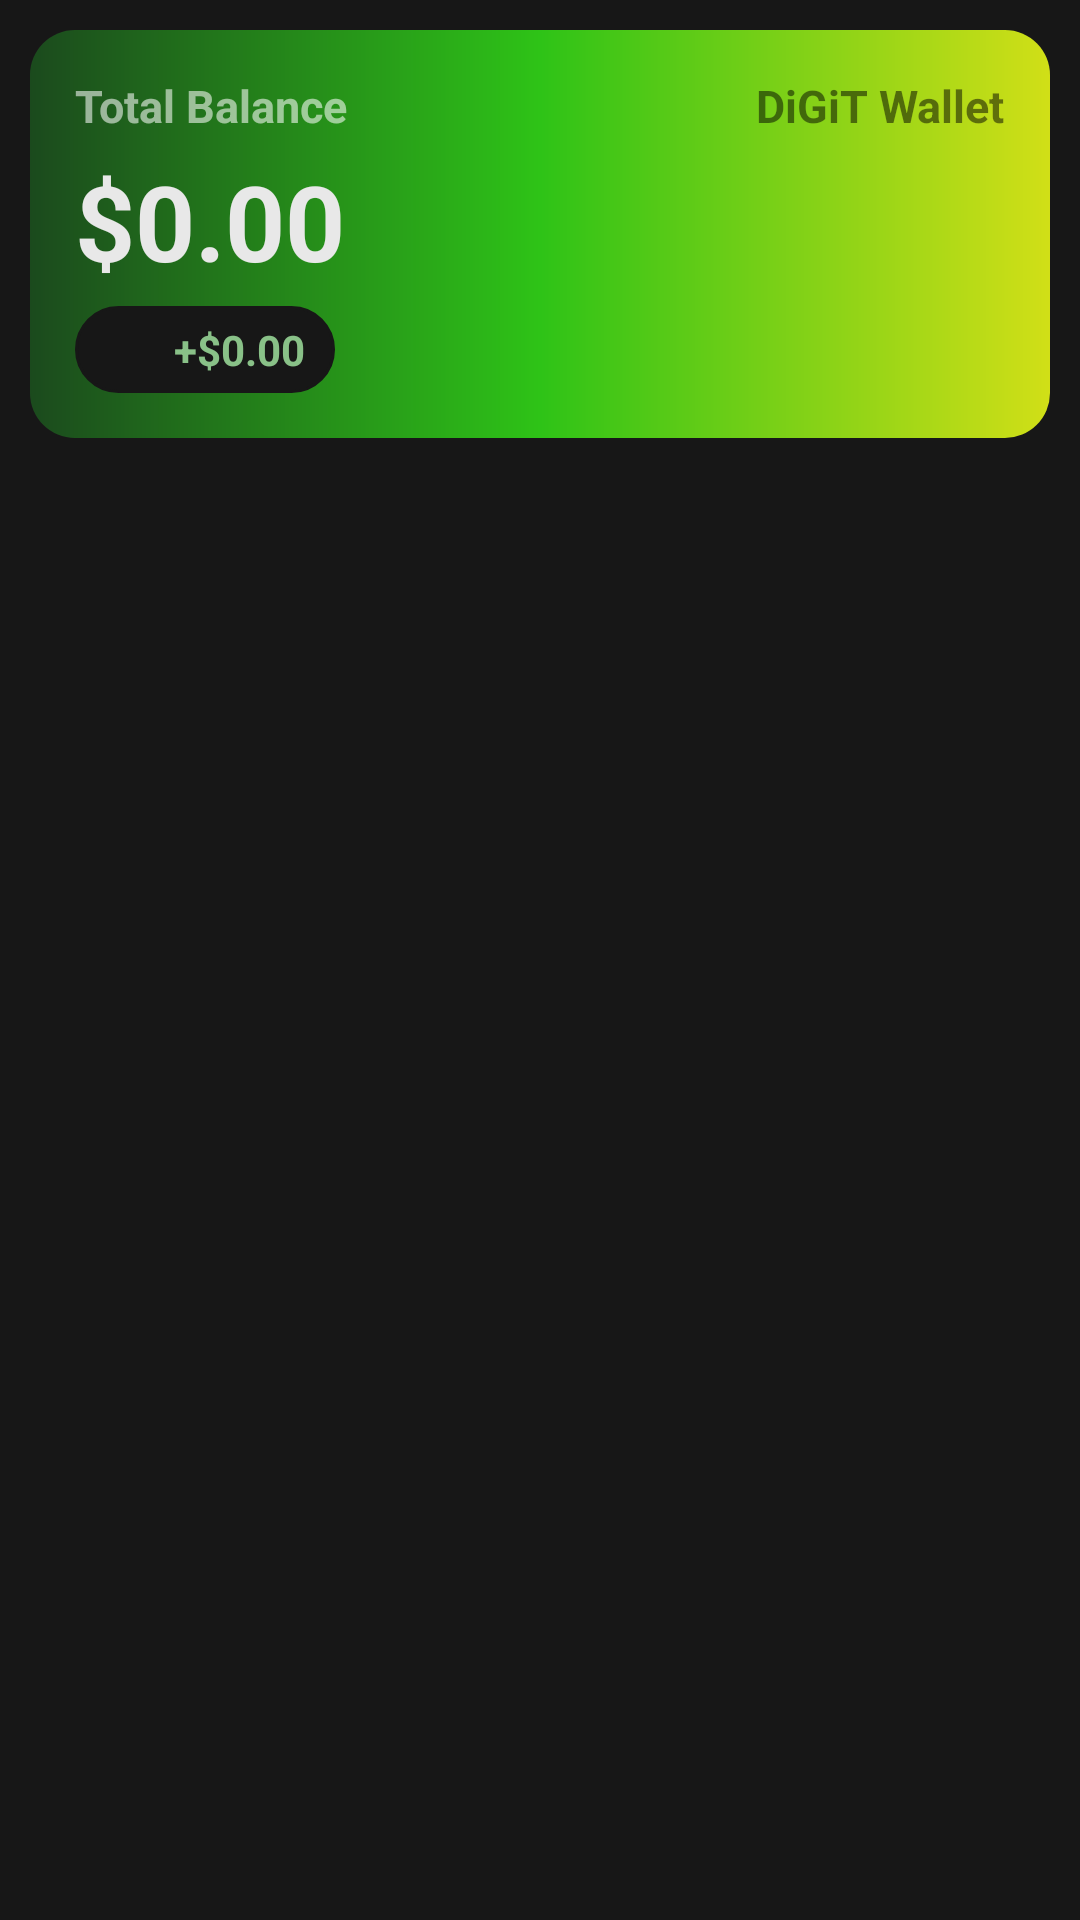

The Android layout XML behind this screen, and the referenced resources:
<!-- AndroidManifest.xml: application theme Theme.Nestapp -->
<!-- res/layout/fragment_defi_wallet.xml -->
<?xml version="1.0" encoding="utf-8"?>
<LinearLayout xmlns:android="http://schemas.android.com/apk/res/android"
    xmlns:app="http://schemas.android.com/apk/res-auto"
    xmlns:tools="http://schemas.android.com/tools"
    xmlns:ads="http://schemas.android.com/apk/res-auto"
    android:layout_width="match_parent"
    android:layout_height="match_parent"
    android:background="#171717"
    android:orientation="vertical">

    <LinearLayout
        android:layout_width="match_parent"
        android:layout_height="wrap_content"
        android:layout_margin="10dp"
        android:background="@drawable/gradient_home"
        android:orientation="vertical"
        android:padding="15dp">

        <LinearLayout
            android:layout_width="match_parent"
            android:layout_height="wrap_content"
            android:orientation="horizontal">

            <TextView
                android:layout_width="wrap_content"
                android:layout_height="wrap_content"
                android:text="Total Balance"
                android:textColor="#8FFFFFFF"
                android:textSize="15sp"
                android:textStyle="bold"
                android:visibility="visible" />

            <View
                android:layout_width="0dp"
                android:layout_height="0dp"
                android:layout_weight="1" />

            <TextView
                android:layout_width="wrap_content"
                android:layout_height="wrap_content"
                android:text="DiGiT Wallet"
                android:textColor="#80000000"
                android:textSize="15sp"
                android:textStyle="bold"
                android:visibility="visible" />
        </LinearLayout>

        <TextView
            android:layout_width="wrap_content"
            android:layout_height="wrap_content"
            android:layout_marginTop="5dp"
            android:text="$0.00"
            android:textColor="#E8E8E8"
            android:textSize="35sp"
            android:textStyle="bold"
            android:visibility="visible" />

        <LinearLayout
            android:layout_width="wrap_content"
            android:layout_height="wrap_content"
            android:layout_marginTop="5dp"
            android:background="@drawable/corner_prf"
            android:backgroundTint="#171717"
            android:orientation="horizontal"
            android:paddingLeft="10dp"
            android:paddingTop="5dp"
            android:paddingRight="10dp"
            android:paddingBottom="5dp">

            <ImageButton
                android:layout_width="18dp"
                android:layout_height="18dp"
                android:layout_gravity="center"
                android:background="@null"
                android:contentDescription="przycisk menu"
                android:scaleType="fitCenter"
                android:src="@drawable/arrow_trend_up"
                android:tint="#89c188"
                tools:ignore="UseAppTint" />

            <TextView
                android:layout_width="wrap_content"
                android:layout_height="wrap_content"
                android:layout_marginLeft="5dp"
                android:text="+$0.00"
                android:textColor="#89c188"
                android:textSize="14sp"
                android:textStyle="bold"
                android:visibility="visible" />

        </LinearLayout>
    </LinearLayout>
</LinearLayout>
<!-- resources referenced by this layout -->
<resources>
  <!-- drawable corner_prf (drawable) -->
  <?xml version="1.0" encoding="utf-8"?>
  <shape xmlns:android="http://schemas.android.com/apk/res/android" android:shape="rectangle">
      <corners android:radius="999dp"/>
      <stroke android:width="1dip" android:color="#2D2B2A"/>
  </shape>
  <!-- drawable gradient_home (drawable) -->
  <?xml version="1.0" encoding="utf-8"?>
  <shape xmlns:android="http://schemas.android.com/apk/res/android"
      android:shape="rectangle">
      <corners android:radius="15dp"/>
      <gradient
          android:startColor="#1B4A1D"
          android:centerColor="#2EC317"
          android:endColor="#D1DF17"
          android:type="linear"
          android:angle="0"/>
  </shape>
  <style name="Theme.Nestapp" parent="android:Theme.Material.Light.NoActionBar">
          <item name="android:windowAnimationStyle">@null</item>
          <item name="android:windowEnterTransition">@null</item>
          <item name="android:windowExitTransition">@null</item>
      </style>
</resources>
